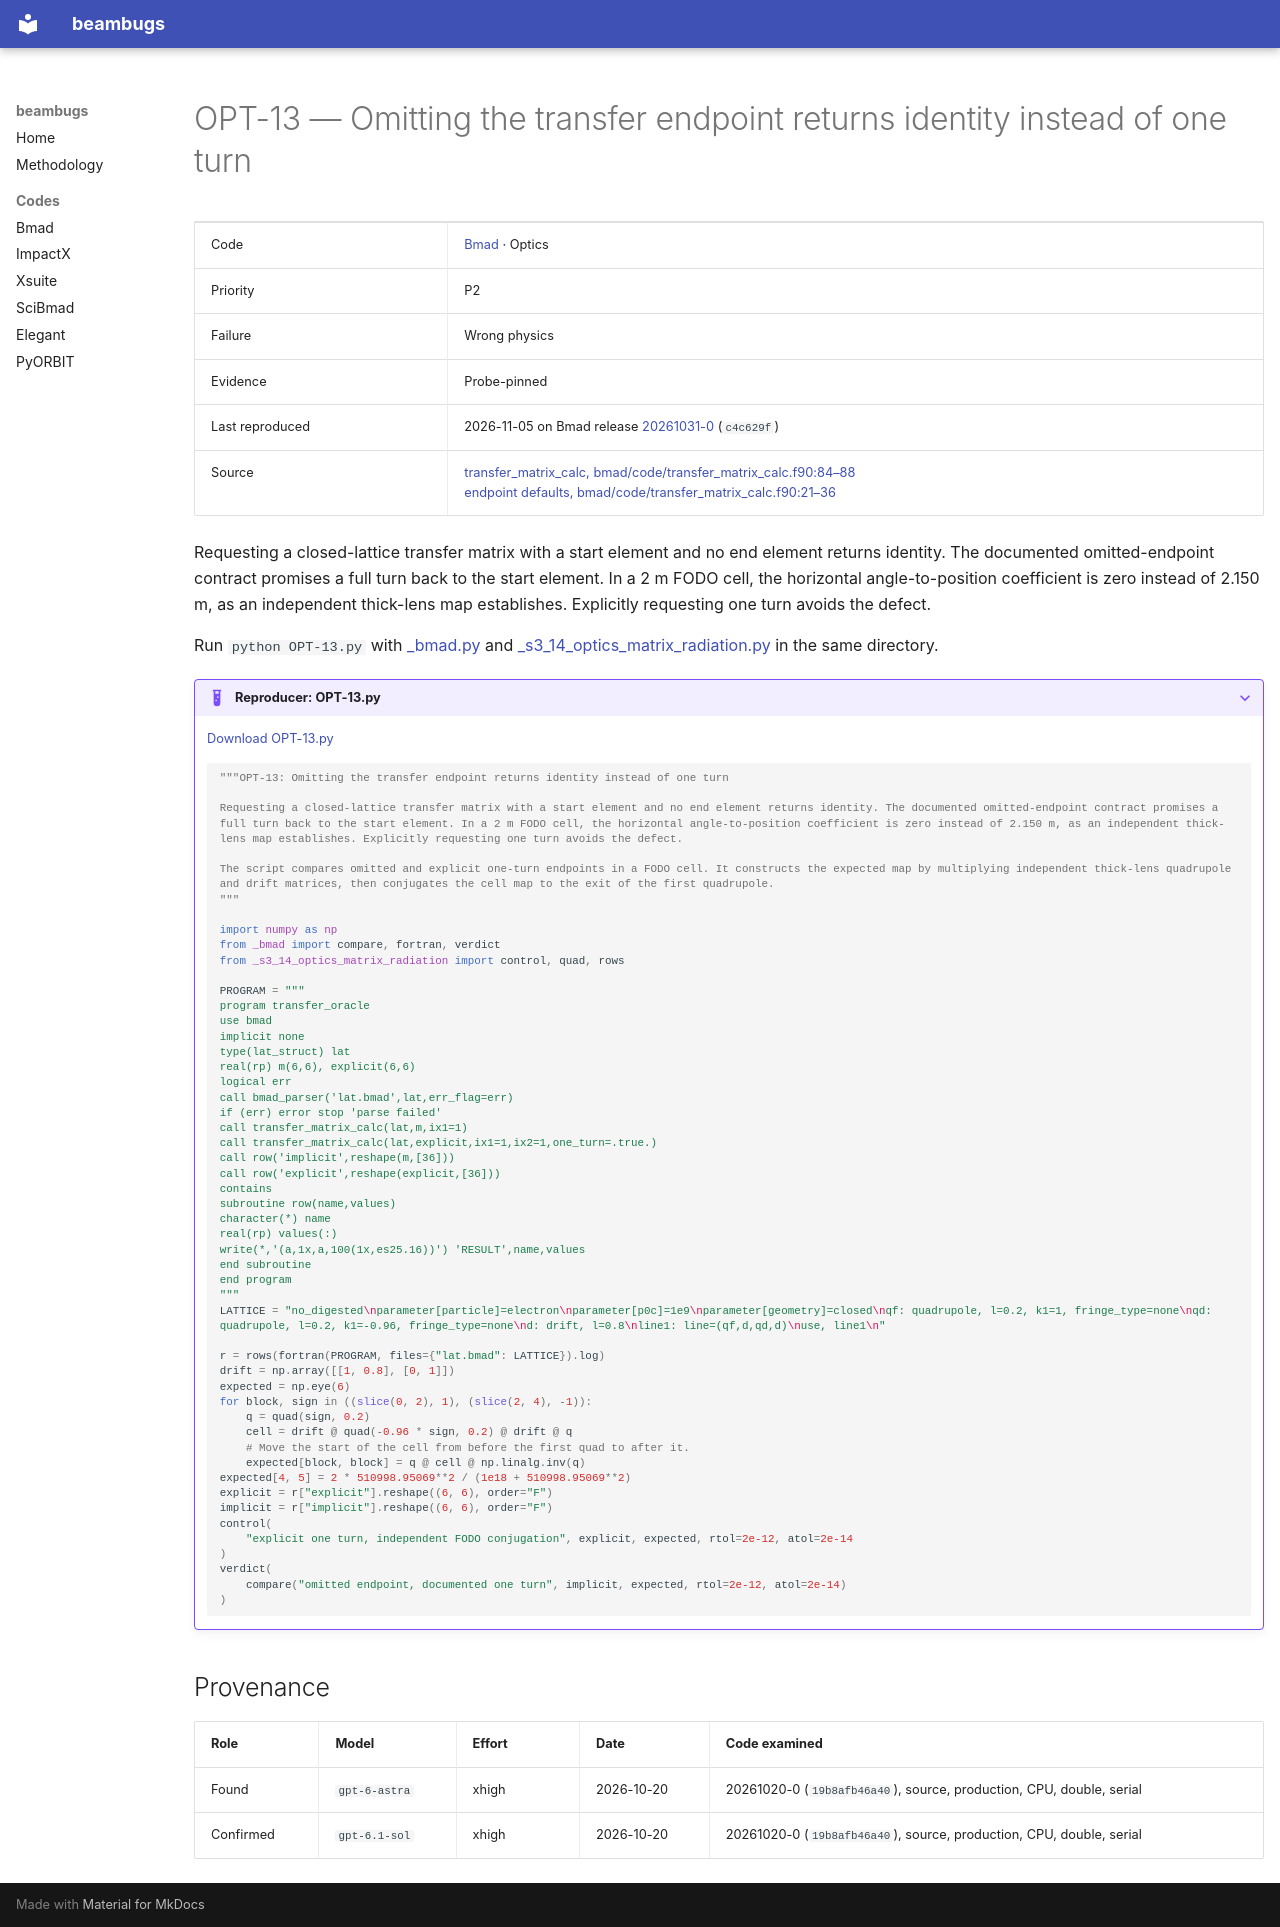

repository: nikitakuklev/beambugs · page: bmad/OPT-13/index.html · generator: mkdocs

---
title: "OPT-13: Omitting the transfer endpoint returns identity instead of one turn"
hide:
  - toc
---

# OPT-13 — Omitting the transfer endpoint returns identity instead of one turn

| | |
|---|---|
| Code | [Bmad](../index.md) · Optics |
| Priority | P2 |
| Failure | Wrong physics |
| Evidence | Probe-pinned |
| Last reproduced | 2026-11-05 on Bmad release [20261031-0](https://github.com/bmad-sim/bmad-ecosystem/tree/20261031-0) (`c4c629f`) |
| Source | [transfer_matrix_calc, bmad/code/transfer_matrix_calc.f90:84–88](https://github.com/bmad-sim/bmad-ecosystem/blob/c4c629fc9071d3a56cb1ba5bc714baba65e9c5d3/bmad/code/transfer_matrix_calc.f90#L84-L88)<br>[endpoint defaults, bmad/code/transfer_matrix_calc.f90:21–36](https://github.com/bmad-sim/bmad-ecosystem/blob/c4c629fc9071d3a56cb1ba5bc714baba65e9c5d3/bmad/code/transfer_matrix_calc.f90#L21-L36) |

Requesting a closed-lattice transfer matrix with a start element and no end element returns identity. The documented omitted-endpoint contract promises a full turn back to the start element. In a 2 m FODO cell, the horizontal angle-to-position coefficient is zero instead of 2.150 m, as an independent thick-lens map establishes. Explicitly requesting one turn avoids the defect.

Run `python OPT-13.py` with [_bmad.py](../helpers/_bmad.py) and [_s3_14_optics_matrix_radiation.py](../helpers/_s3_14_optics_matrix_radiation.py) in the same directory.

??? example "Reproducer: OPT-13.py"

    [Download OPT-13.py](OPT-13.py)

    ```python
    """OPT-13: Omitting the transfer endpoint returns identity instead of one turn

    Requesting a closed-lattice transfer matrix with a start element and no end element returns identity. The documented omitted-endpoint contract promises a full turn back to the start element. In a 2 m FODO cell, the horizontal angle-to-position coefficient is zero instead of 2.150 m, as an independent thick-lens map establishes. Explicitly requesting one turn avoids the defect.

    The script compares omitted and explicit one-turn endpoints in a FODO cell. It constructs the expected map by multiplying independent thick-lens quadrupole and drift matrices, then conjugates the cell map to the exit of the first quadrupole.
    """

    import numpy as np
    from _bmad import compare, fortran, verdict
    from _s3_14_optics_matrix_radiation import control, quad, rows

    PROGRAM = """
    program transfer_oracle
    use bmad
    implicit none
    type(lat_struct) lat
    real(rp) m(6,6), explicit(6,6)
    logical err
    call bmad_parser('lat.bmad',lat,err_flag=err)
    if (err) error stop 'parse failed'
    call transfer_matrix_calc(lat,m,ix1=1)
    call transfer_matrix_calc(lat,explicit,ix1=1,ix2=1,one_turn=.true.)
    call row('implicit',reshape(m,[36]))
    call row('explicit',reshape(explicit,[36]))
    contains
    subroutine row(name,values)
    character(*) name
    real(rp) values(:)
    write(*,'(a,1x,a,100(1x,es25.16))') 'RESULT',name,values
    end subroutine
    end program
    """
    LATTICE = "no_digested\nparameter[particle]=electron\nparameter[p0c]=1e9\nparameter[geometry]=closed\nqf: quadrupole, l=0.2, k1=1, fringe_type=none\nqd: quadrupole, l=0.2, k1=-0.96, fringe_type=none\nd: drift, l=0.8\nline1: line=(qf,d,qd,d)\nuse, line1\n"

    r = rows(fortran(PROGRAM, files={"lat.bmad": LATTICE}).log)
    drift = np.array([[1, 0.8], [0, 1]])
    expected = np.eye(6)
    for block, sign in ((slice(0, 2), 1), (slice(2, 4), -1)):
        q = quad(sign, 0.2)
        cell = drift @ quad(-0.96 * sign, 0.2) @ drift @ q
        # Move the start of the cell from before the first quad to after it.
        expected[block, block] = q @ cell @ np.linalg.inv(q)
    expected[4, 5] = 2 * 510998.95069**2 / (1e18 + 510998.95069**2)
    explicit = r["explicit"].reshape((6, 6), order="F")
    implicit = r["implicit"].reshape((6, 6), order="F")
    control(
        "explicit one turn, independent FODO conjugation", explicit, expected, rtol=2e-12, atol=2e-14
    )
    verdict(
        compare("omitted endpoint, documented one turn", implicit, expected, rtol=2e-12, atol=2e-14)
    )

    ```

## Provenance

| Role | Model | Effort | Date | Code examined |
|---|---|---|---|---|
| Found | <span class="bb-nowrap">`gpt-6-astra`</span> | xhigh | <span class="bb-nowrap">2026-10-20</span> | 20261020-0 (`19b8afb46a40`), source, production, CPU, double, serial |
| Confirmed | <span class="bb-nowrap">`gpt-6.1-sol`</span> | xhigh | <span class="bb-nowrap">2026-10-20</span> | 20261020-0 (`19b8afb46a40`), source, production, CPU, double, serial |
